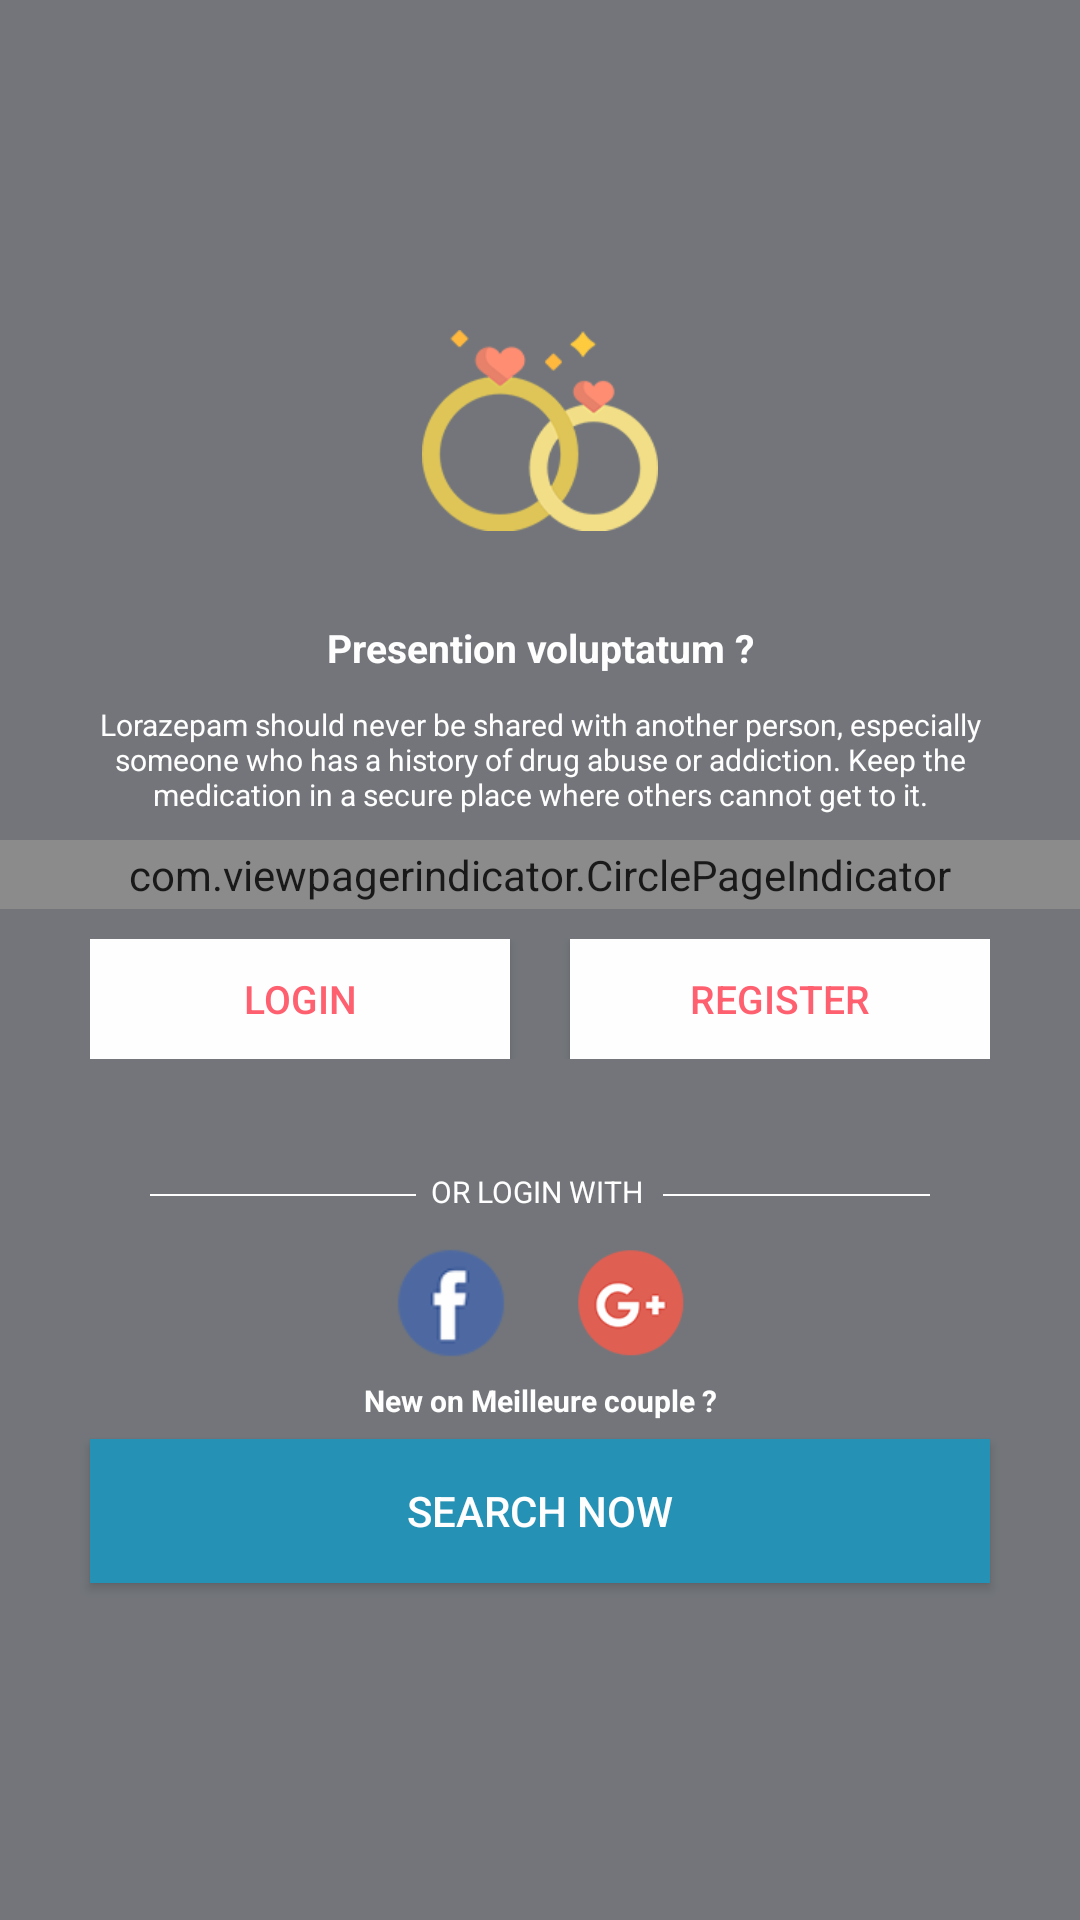

Produce the Android XML layout that renders to this screen, including the resource entries it uses.
<!-- AndroidManifest.xml: application theme AppTheme -->
<!-- res/layout/activity_main.xml -->
<?xml version="1.0" encoding="utf-8"?>
<LinearLayout xmlns:android="http://schemas.android.com/apk/res/android"
xmlns:app="http://schemas.android.com/apk/res-auto"
android:layout_width="fill_parent"
android:layout_height="wrap_content"

android:alpha="0.9"
    android:background="@color/log_text"
android:orientation="vertical">




<RelativeLayout
    android:layout_width="fill_parent"
    android:layout_height="wrap_content" >

    <android.support.v4.view.ViewPager
        android:id="@+id/pager"
        android:layout_width="fill_parent"
        android:layout_height="fill_parent"
        android:layout_alignParentTop="true" />



<LinearLayout
    android:layout_width="match_parent"
    android:orientation="vertical"
    android:id="@+id/linearlayout"
    android:layout_marginTop="110dp"
    android:layout_height="wrap_content">



    <ImageView
        android:layout_width="wrap_content"
        android:layout_gravity="center"
        android:background="@drawable/ring"
        android:layout_height="wrap_content" />


    <TextView
        android:layout_width="match_parent"
        android:textColor="#fff"
        android:gravity="center"
        android:id="@+id/presantation"
        android:textStyle="bold"
        android:padding="10dp"
        android:textSize="13sp"
        android:layout_marginTop="20dp"
        android:text="Presention voluptatum ?"
        android:layout_height="wrap_content" />


    <TextView
        android:layout_width="match_parent"
        android:textColor="#fff"
        android:gravity="center"
        android:textSize="10sp"
        android:layout_marginLeft="30dp"
        android:layout_marginRight="30dp"
        android:id="@+id/textview"
        android:layout_below="@+id/presantation"
        android:text="Lorazepam should never be shared with another person, especially someone who has a history of drug abuse or addiction. Keep the medication in a secure place where others cannot get to it."
        android:layout_height="wrap_content" />

</LinearLayout>



    <com.viewpagerindicator.CirclePageIndicator
        android:id="@+id/indicator"
        android:layout_width="fill_parent"
        android:layout_height="wrap_content"
        android:gravity="bottom"
        android:padding="2dip"
        app:centered="true"
        android:layout_marginBottom="10dp"
        android:layout_marginTop="280dp"
        app:fillColor="@color/colorPrimary"
        app:pageColor="#ffffff"
        app:snap="false"/>

    <LinearLayout
        android:layout_width="match_parent"
        android:layout_below="@+id/indicator"
        android:orientation="horizontal"
        android:weightSum="2"
        android:id="@+id/button"
        android:layout_marginLeft="30dp"
        android:layout_marginRight="30dp"
        android:layout_height="wrap_content">

        <Button
            android:layout_width="0dp"
            android:layout_weight="1"
android:background="@color/white"
            android:text="LOGIN"
            android:id="@+id/loginbtn"
            android:textColor="@color/colorPrimary"
            android:layout_marginRight="10dp"
            android:textSize="13sp"

            android:layout_height="40dp" />

        <Button
            android:layout_width="0dp"
            android:layout_weight="1"
            android:background="#fff"
            android:id="@+id/registerBtn"
            android:text="REGISTER"
            android:textSize="13sp"
android:layout_marginLeft="10dp"
            android:textColor="@color/colorPrimary"
            android:layout_height="40dp"/>

    </LinearLayout>

    <LinearLayout
        android:layout_width="match_parent"
        android:layout_below="@+id/button"
        android:weightSum="3"
        android:layout_marginTop="40dp"
        android:layout_marginRight="50dp"
        android:layout_marginLeft="50dp"
        android:orientation="horizontal"
        android:id="@+id/linearlayiutorligin"
        android:layout_height="wrap_content">

        <View
            android:layout_width="0dp"
            android:layout_weight="1"
            android:layout_marginTop="5dp"
            android:background="#fff"
            android:layout_marginRight="5dp"
            android:layout_height="0.5dp"/>


            <TextView
                android:layout_width="0dp"
                android:layout_weight="1"
                android:text="OR LOGIN WITH"
                android:textColor="#fff"
                android:textSize="10sp"
                android:layout_marginTop="-3dp"
                android:layout_height="wrap_content" />
        <View
            android:layout_width="0dp"
            android:layout_weight="1"
            android:background="#fff"
            android:layout_marginLeft="-12dp"
            android:layout_marginTop="5dp"
            android:layout_height="0.5dp"/>

    </LinearLayout>

    <LinearLayout
        android:layout_width="match_parent"
        android:layout_below="@+id/linearlayiutorligin"
        android:orientation="horizontal"
        android:id="@+id/facebook"
        android:gravity="center"
        android:layout_marginTop="10dp"
        android:layout_marginLeft="30dp"
        android:layout_marginRight="30dp"
        android:layout_height="wrap_content">

        <ImageView
            android:layout_width="40dp"
            android:padding="25dp"
            android:background="@drawable/f"
            android:layout_marginRight="10dp"
            android:layout_height="40dp" />

        <ImageView
            android:layout_width="40dp"
            android:padding="25dp"
            android:background="@drawable/g"
            android:layout_marginLeft="10dp"
            android:layout_height="40dp" />

    </LinearLayout>
    
    
    <TextView
        android:layout_width="match_parent"
        android:layout_below="@+id/facebook"
        android:text="New on Meilleure couple ?"
        android:textSize="10sp"
        android:gravity="center"
        android:padding="6dp"
        android:textStyle="bold"
        android:id="@+id/mmm"
        android:textColor="#fff"
        android:layout_height="wrap_content" />

    <Button
        android:layout_width="match_parent"
        android:layout_below="@+id/mmm"
        android:layout_marginLeft="30dp"
        android:layout_marginRight="30dp"
        android:text="Search Now"

        android:id="@+id/button_serchguest"
        android:textColor="@color/white"
        android:background="@color/darkBlue"
        android:layout_height="wrap_content" />

</RelativeLayout>

</LinearLayout>
<!-- resources referenced by this layout -->
<resources>
  <color name="colorPrimary">#ff4f60</color>
  <color name="darkBlue">#0c86ae</color>
  <color name="log_text">#64676c</color>
  <color name="white">#FFFF</color>
  <!-- drawable f: png bitmap (drawable-hdpi, 2443 bytes) -->
  <!-- drawable g: png bitmap (drawable-hdpi, 2632 bytes) -->
  <!-- drawable ring: png bitmap (drawable-hdpi, 9089 bytes) -->
  <style name="AppTheme" parent="Theme.AppCompat.Light.NoActionBar">
          
          <item name="colorPrimary">@color/colorPrimary</item>
          <item name="colorPrimaryDark">@color/colorPrimaryDark</item>
          <item name="colorAccent">@color/colorAccent</item>
      </style>
  <color name="colorPrimaryDark">#ff4f60</color>
  <color name="colorAccent">#ff4f60</color>
</resources>
